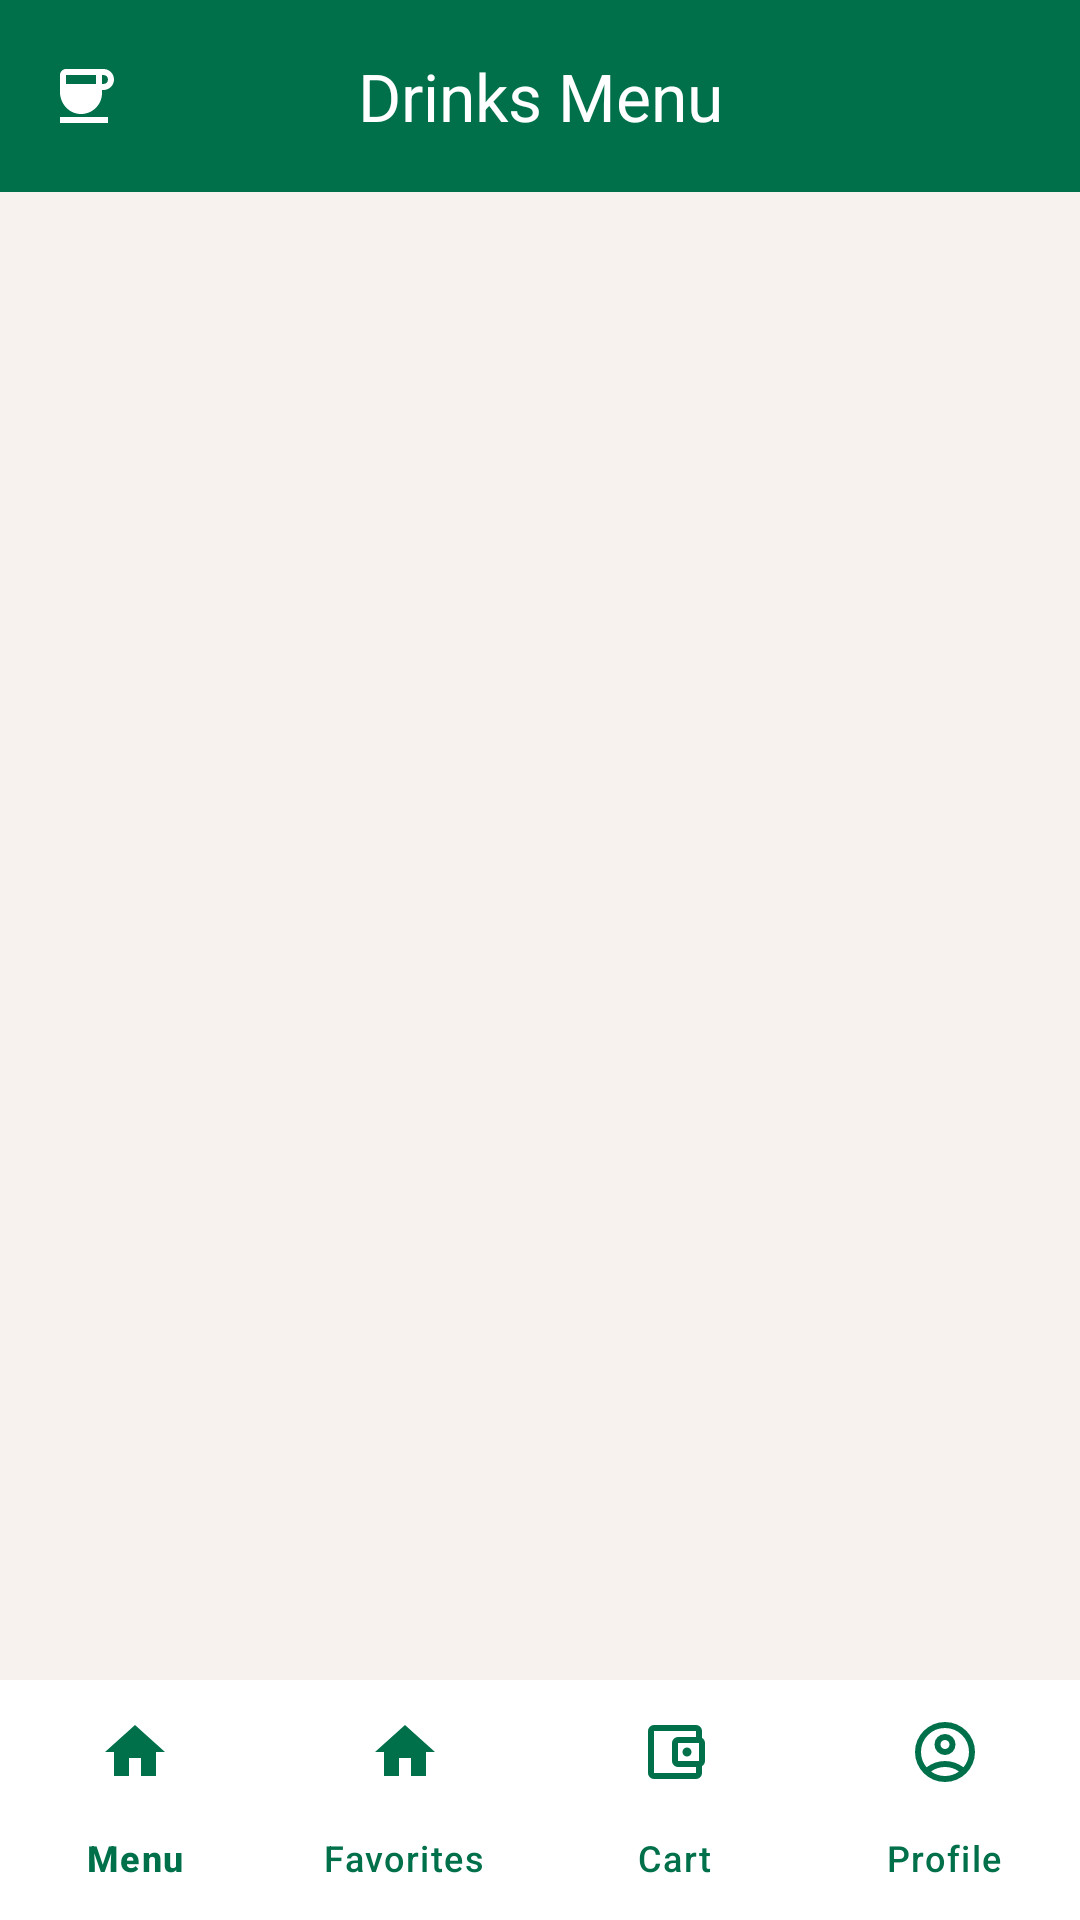

Here is an Android app screen rendered from its layout file. Give the layout XML and the strings, colors and styles it references.
<!-- AndroidManifest.xml: application theme Theme.CoffeeAppDay1a -->
<!-- res/layout/activity_main.xml -->
<?xml version="1.0" encoding="utf-8"?>
<androidx.constraintlayout.widget.ConstraintLayout
    xmlns:android="http://schemas.android.com/apk/res/android"
    xmlns:app="http://schemas.android.com/apk/res-auto"
    android:layout_width="match_parent"
    android:layout_height="match_parent"
    android:background="@color/coffee_bg">

    
    <com.google.android.material.appbar.MaterialToolbar
        android:id="@+id/topAppBar"
        android:layout_width="0dp"
        android:layout_height="?attr/actionBarSize"
        android:background="@color/coffee_primary"
        android:theme="@style/ThemeOverlay.MaterialComponents.Dark.ActionBar"
        app:title="Drinks Menu"
        app:titleCentered="true"
        app:titleTextColor="@color/white"
        app:navigationIcon="@drawable/ic_coffee"
        app:navigationIconTint="@color/white"
        app:layout_constraintTop_toTopOf="parent"
        app:layout_constraintStart_toStartOf="parent"
        app:layout_constraintEnd_toEndOf="parent"
        app:elevation="4dp" />

    
    <FrameLayout
        android:id="@+id/fragment_container"
        android:layout_width="0dp"
        android:layout_height="0dp"
        android:paddingHorizontal="8dp"
        app:layout_constraintTop_toBottomOf="@id/topAppBar"
        app:layout_constraintBottom_toTopOf="@id/bottomNavigation"
        app:layout_constraintStart_toStartOf="parent"
        app:layout_constraintEnd_toEndOf="parent" />

    
    <com.google.android.material.bottomnavigation.BottomNavigationView
        android:id="@+id/bottomNavigation"
        android:layout_width="0dp"
        android:layout_height="wrap_content"
        android:background="@color/coffee_card"
        android:elevation="8dp"
        app:menu="@menu/bottom_nav_menu"
        app:itemIconTint="@color/coffee_primary"
        app:itemTextColor="@color/coffee_primary"
        app:labelVisibilityMode="labeled"
        app:itemRippleColor="@color/coffee_ripple"
        app:layout_constraintBottom_toBottomOf="parent"
        app:layout_constraintStart_toStartOf="parent"
        app:layout_constraintEnd_toEndOf="parent" />

</androidx.constraintlayout.widget.ConstraintLayout>
<!-- resources referenced by this layout -->
<resources>
  <color name="coffee_bg">#F7F2EE</color>
  <color name="coffee_card">#FFFFFF</color>
  <color name="coffee_primary">#00704A</color>
  <color name="coffee_ripple">#3300704A</color>
  <color name="white">#FFFFFF</color>
  <!-- drawable ic_coffee (drawable) -->
  <vector xmlns:android="http://schemas.android.com/apk/res/android" android:height="24dp" android:tint="#7B4E11" android:viewportHeight="24" android:viewportWidth="24" android:width="24dp">
        
      <path android:fillColor="@android:color/white" android:pathData="M18.5,3H6C4.9,3 4,3.9 4,5v5.71c0,3.83 2.95,7.18 6.78,7.29c3.96,0.12 7.22,-3.06 7.22,-7v-1h0.5c1.93,0 3.5,-1.57 3.5,-3.5S20.43,3 18.5,3zM16,5v3H6V5H16zM18.5,8H18V5h0.5C19.33,5 20,5.67 20,6.5S19.33,8 18.5,8zM4,19h16v2H4V19z"/>
      
  </vector>
  <style name="Theme.CoffeeAppDay1a" parent="Base.Theme.CoffeeAppDay1a" />
  <style name="Base.Theme.CoffeeAppDay1a" parent="Theme.Material3.DayNight.NoActionBar">
          
          
      </style>
</resources>
